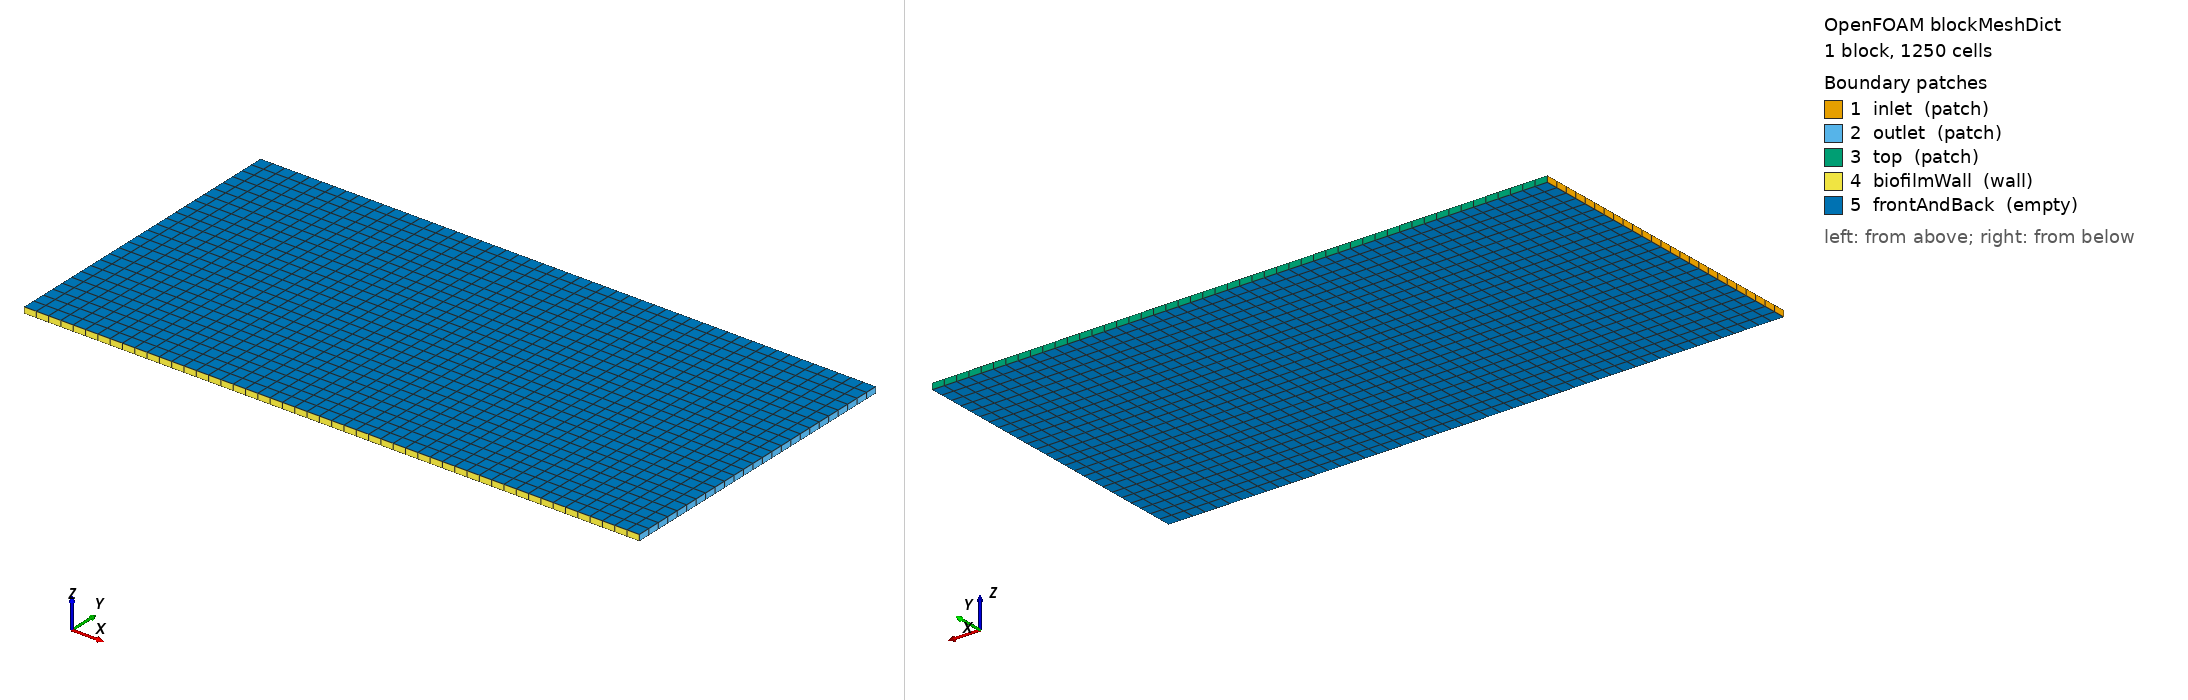

OpenFOAM case: the mesh blockMesh builds from blockMeshDict, 1 block(s), 1250 cells. Boundary patches (legend numbers): 1 inlet (patch), 2 outlet (patch), 3 top (patch), 4 biofilmWall (wall), 5 frontAndBack (empty). Left view from above one corner, right view from below the opposite corner. Boundary conditions: 11 field file(s) under 0/; 5 of 5 drawn patches have an entry in a shipped field file.

=== system/blockMeshDict ===
/*--------------------------------*- C++ -*----------------------------------*\
| =========                 |                                                 |
| \\      /  F ield         | OpenFOAM: The Open Source CFD Toolbox           |
|  \\    /   O peration     | Version:  v2212                                 |
|   \\  /    A nd           | Website:  www.openfoam.com                      |
|    \\/     M anipulation  |                                                 |
\*---------------------------------------------------------------------------*/
FoamFile
{
    version     2.0;
    format      ascii;
    class       dictionary;
    object      blockMeshDict;
}
// * * * * * * * * * * * * * * * * * * * * * * * * * * * * * * * * * * * * * //

// Simple 2D channel: 10mm x 5mm x 0.1mm (quasi-2D)
// Water in bottom 3mm, air in top 2mm
// Bottom wall has biofilm growth patch

scale   1e-3;  // mm to m

vertices
(
    (0 0 0)      // 0
    (10 0 0)     // 1
    (10 5 0)     // 2
    (0 5 0)      // 3
    (0 0 0.1)    // 4
    (10 0 0.1)   // 5
    (10 5 0.1)   // 6
    (0 5 0.1)    // 7
);

blocks
(
    hex (0 1 2 3 4 5 6 7) (50 25 1) simpleGrading (1 1 1)
);

edges
(
);

boundary
(
    inlet
    {
        type patch;
        faces
        (
            (0 4 7 3)
        );
    }
    outlet
    {
        type patch;
        faces
        (
            (1 2 6 5)
        );
    }
    top
    {
        type patch;
        faces
        (
            (3 7 6 2)
        );
    }
    biofilmWall
    {
        type wall;
        faces
        (
            (0 1 5 4)
        );
    }
    frontAndBack
    {
        type empty;
        faces
        (
            (0 3 2 1)
            (4 5 6 7)
        );
    }
);

// ************************************************************************* //


=== system/controlDict ===
/*--------------------------------*- C++ -*----------------------------------*\
| =========                 |                                                 |
| \\      /  F ield         | OpenFOAM: The Open Source CFD Toolbox           |
|  \\    /   O peration     | Version:  v2212                                 |
|   \\  /    A nd           | Website:  www.openfoam.com                      |
|    \\/     M anipulation  |                                                 |
\*---------------------------------------------------------------------------*/
FoamFile
{
    version     2.0;
    format      ascii;
    class       dictionary;
    location    "system";
    object      controlDict;
}
// * * * * * * * * * * * * * * * * * * * * * * * * * * * * * * * * * * * * * //

application     interBRNSALEFoam;

startFrom       startTime;

startTime       0;

stopAt          endTime;

endTime         100;

deltaT          0.01;

writeControl    adjustableRunTime;

writeInterval   1;

purgeWrite      0;

writeFormat     ascii;

writePrecision  8;

writeCompression off;

timeFormat      general;

timePrecision   6;

runTimeModifiable yes;

adjustTimeStep  yes;

maxCo           0.5;

maxAlphaCo      0.3;

maxDeltaT       0.1;

checkFrequency  10;

remeshFrequency 10000;

// ************************************************************************* //


=== 0/C_NO3 ===
/*--------------------------------*- C++ -*----------------------------------*\
| =========                 |                                                 |
| \\      /  F ield         | OpenFOAM: The Open Source CFD Toolbox           |
|  \\    /   O peration     | Version:  v2212                                 |
|   \\  /    A nd           | Website:  www.openfoam.com                      |
|    \\/     M anipulation  |                                                 |
\*---------------------------------------------------------------------------*/
FoamFile
{
    version     2.0;
    format      ascii;
    class       volScalarField;
    object      C_NO3;
}
// * * * * * * * * * * * * * * * * * * * * * * * * * * * * * * * * * * * * * //

dimensions      [0 -3 0 0 1 0 0];

internalField   uniform 0.5;   // 0.5 mol/m³ initial nitrate

boundaryField
{
    inlet
    {
        type            fixedValue;
        value           uniform 0.5;
    }

    outlet
    {
        type            zeroGradient;
    }

    top
    {
        type            zeroGradient;
    }

    biofilmWall
    {
        type            zeroGradient;
    }

    frontAndBack
    {
        type            empty;
    }
}

// ************************************************************************* //


=== 0/C_O2 ===
/*--------------------------------*- C++ -*----------------------------------*\
| =========                 |                                                 |
| \\      /  F ield         | OpenFOAM: The Open Source CFD Toolbox           |
|  \\    /   O peration     | Version:  v2212                                 |
|   \\  /    A nd           | Website:  www.openfoam.com                      |
|    \\/     M anipulation  |                                                 |
\*---------------------------------------------------------------------------*/
FoamFile
{
    version     2.0;
    format      ascii;
    class       volScalarField;
    object      C_O2;
}
// * * * * * * * * * * * * * * * * * * * * * * * * * * * * * * * * * * * * * //

dimensions      [0 -3 0 0 1 0 0];

// Saturated O2 concentration
internalField   uniform 0.25;

boundaryField
{
    inlet
    {
        type            fixedValue;
        value           uniform 0.25;
    }

    outlet
    {
        type            zeroGradient;
    }

    top
    {
        type            fixedValue;
        value           uniform 0.25;
    }

    biofilmWall
    {
        type            zeroGradient;
    }

    frontAndBack
    {
        type            empty;
    }
}

// ************************************************************************* //


=== 0/C_S ===
/*--------------------------------*- C++ -*----------------------------------*\
| =========                 |                                                 |
| \\      /  F ield         | OpenFOAM: The Open Source CFD Toolbox           |
|  \\    /   O peration     | Version:  v2212                                 |
|   \\  /    A nd           | Website:  www.openfoam.com                      |
|    \\/     M anipulation  |                                                 |
\*---------------------------------------------------------------------------*/
FoamFile
{
    version     2.0;
    format      ascii;
    class       volScalarField;
    object      C_S;
}
// * * * * * * * * * * * * * * * * * * * * * * * * * * * * * * * * * * * * * //

dimensions      [0 -3 0 0 1 0 0];

// Uniform initial substrate concentration
internalField   uniform 1;

boundaryField
{
    inlet
    {
        type            fixedValue;
        value           uniform 1;
    }

    outlet
    {
        type            zeroGradient;
    }

    top
    {
        type            zeroGradient;
    }

    biofilmWall
    {
        type            zeroGradient;
    }

    frontAndBack
    {
        type            empty;
    }
}

// ************************************************************************* //


=== 0/Surf ===
/*--------------------------------*- C++ -*----------------------------------*\
| =========                 |                                                 |
| \\      /  F ield         | OpenFOAM: The Open Source CFD Toolbox           |
|  \\    /   O peration     | Version:  v2212                                 |
|   \\  /    A nd           | Website:  www.openfoam.com                      |
|    \\/     M anipulation  |                                                 |
\*---------------------------------------------------------------------------*/
FoamFile
{
    version     2.0;
    format      ascii;
    class       volScalarField;
    object      Surf;
}
// * * * * * * * * * * * * * * * * * * * * * * * * * * * * * * * * * * * * * //

dimensions      [0 -2 0 0 1 0 0];

internalField   uniform 0;

boundaryField
{
    inlet
    {
        type            zeroGradient;
    }

    outlet
    {
        type            zeroGradient;
    }

    top
    {
        type            zeroGradient;
    }

    biofilmWall
    {
        type            reactingWall;
        surfaceMasters
        {
        }
        value           uniform 0;
    }

    frontAndBack
    {
        type            empty;
    }
}

// ************************************************************************* //


=== 0/U ===
/*--------------------------------*- C++ -*----------------------------------*\
| =========                 |                                                 |
| \\      /  F ield         | OpenFOAM: The Open Source CFD Toolbox           |
|  \\    /   O peration     | Version:  v2212                                 |
|   \\  /    A nd           | Website:  www.openfoam.com                      |
|    \\/     M anipulation  |                                                 |
\*---------------------------------------------------------------------------*/
FoamFile
{
    version     2.0;
    format      ascii;
    class       volVectorField;
    object      U;
}
// * * * * * * * * * * * * * * * * * * * * * * * * * * * * * * * * * * * * * //

dimensions      [0 1 -1 0 0 0 0];

// Stagnant case - diffusion only
internalField   uniform (0 0 0);

boundaryField
{
    inlet
    {
        type            fixedValue;
        value           uniform (0 0 0);
    }

    outlet
    {
        type            zeroGradient;
    }

    top
    {
        type            pressureInletOutletVelocity;
        value           uniform (0 0 0);
    }

    biofilmWall
    {
        type            noSlip;
    }

    frontAndBack
    {
        type            empty;
    }
}

// ************************************************************************* //


=== 0/X_A ===
/*--------------------------------*- C++ -*----------------------------------*\
| =========                 |                                                 |
| \\      /  F ield         | OpenFOAM: The Open Source CFD Toolbox           |
|  \\    /   O peration     | Version:  v2212                                 |
|   \\  /    A nd           | Website:  www.openfoam.com                      |
|    \\/     M anipulation  |                                                 |
\*---------------------------------------------------------------------------*/
FoamFile
{
    version     2.0;
    format      ascii;
    class       volScalarField;
    object      X_A;
}
// * * * * * * * * * * * * * * * * * * * * * * * * * * * * * * * * * * * * * //

dimensions      [0 -3 0 0 1 0 0];

internalField   uniform 0;     // no bulk biomass initially

boundaryField
{
    inlet
    {
        type            zeroGradient;
    }

    outlet
    {
        type            zeroGradient;
    }

    top
    {
        type            zeroGradient;
    }

    biofilmWall
    {
        type            fixedValue;
        value           uniform 0.1;   // 0.1 mol/m³ seed biomass at wall
    }

    frontAndBack
    {
        type            empty;
    }
}

// ************************************************************************* //


=== 0/X_S ===
/*--------------------------------*- C++ -*----------------------------------*\
| =========                 |                                                 |
| \\      /  F ield         | OpenFOAM: The Open Source CFD Toolbox           |
|  \\    /   O peration     | Version:  2212                                  |
|   \\  /    A nd           | Website:  www.openfoam.com                      |
|    \\/     M anipulation  |                                                 |
\*---------------------------------------------------------------------------*/
FoamFile
{
    version     2.0;
    format      ascii;
    arch        "LSB;label=32;scalar=64";
    class       volScalarField;
    location    "0";
    object      X_S;
}
// * * * * * * * * * * * * * * * * * * * * * * * * * * * * * * * * * * * * * //

dimensions      [0 -3 0 0 1 0 0];

internalField   nonuniform List<scalar> 
1250
(
0.1
0.1
0.1
0.1
0.1
0.1
0.1
0.1
0.1
0.1
0.1
0.1
0.1
0.1
0.1
0.1
0.1
0.1
0.1
0.1
0.1
0.1
0.1
0.1
0.1
0.1
0.1
0.1
0.1
0.1
0.1
0.1
0.1
0.1
0.1
0.1
0.1
0.1
0.1
0.1
0.1
0.1
0.1
0.1
0.1
0.1
0.1
0.1
0.1
0.1
0
0
0
0
0
0
0
0
0
0
0
0
0
0
0
0
0
0
0
0
0
0
0
0
0
0
0
0
0
0
0
0
0
0
0
0
0
0
0
0
0
0
0
0
0
0
0
0
0
0
0
0
0
0
0
0
0
0
0
0
0
0
0
0
0
0
0
0
0
0
0
0
0
0
0
0
0
0
0
0
0
0
0
0
0
0
0
0
0
0
0
0
0
0
0
0
0
0
0
0
0
0
0
0
0
0
0
0
0
0
0
0
0
0
0
0
0
0
0
0
0
0
0
0
0
0
0
0
0
0
0
0
0
0
0
0
0
0
0
0
0
0
0
0
0
0
0
0
0
0
0
0
0
0
0
0
0
0
0
0
0
0
0
0
0
0
0
0
0
0
0
0
0
0
0
0
0
0
0
0
0
0
0
0
0
0
0
0
0
0
0
0
0
0
0
0
0
0
0
0
0
0
0
0
0
0
0
0
0
0
0
0
0
0
0
0
0
0
0
0
0
0
0
0
0
0
0
0
0
0
0
0
0
0
0
0
0
0
0
0
0
0
0
0
0
0
0
0
0
0
0
0
0
0
0
0
0
0
0
0
0
0
0
0
0
0
0
0
0
0
0
0
0
0
0
0
0
0
0
0
0
0
0
0
0
0
0
0
0
0
0
0
0
0
0
0
0
0
0
0
0
0
0
0
0
0
0
0
0
0
0
0
0
0
0
0
0
0
0
0
0
0
0
0
0
0
0
0
0
0
0
0
0
0
0
0
0
0
0
0
0
0
0
0
0
0
0
0
0
0
0
0
0
0
0
0
0
0
0
0
0
0
0
0
0
0
0
0
0
0
0
0
0
0
0
0
0
0
0
0
0
0
0
0
0
0
0
0
0
0
0
0
0
0
0
0
0
0
0
0
0
0
0
0
0
0
0
0
0
0
0
0
0
0
0
0
0
0
0
0
0
0
0
0
0
0
0
0
0
0
0
0
0
0
0
0
0
0
0
0
0
0
0
0
0
0
0
0
0
0
0
0
0
0
0
0
0
0
0
0
0
0
0
0
0
0
0
0
0
0
0
0
0
0
0
0
0
0
0
0
0
0
0
0
0
0
0
0
0
0
0
0
0
0
0
0
0
0
0
0
0
0
0
0
0
0
0
0
0
0
0
0
0
0
0
0
0
0
0
0
0
0
0
0
0
0
0
0
0
0
0
0
0
0
0
0
0
0
0
0
0
0
0
0
0
0
0
0
0
0
0
0
0
0
0
0
0
0
0
0
0
0
0
0
0
0
0
0
0
0
0
0
0
0
0
0
0
0
0
0
0
0
0
0
0
0
0
0
0
0
0
0
0
0
0
0
0
0
0
0
0
0
0
0
0
0
0
0
0
0
0
0
0
0
0
0
0
0
0
0
0
0
0
0
0
0
0
0
0
0
0
0
0
0
0
0
0
0
0
0
0
0
0
0
0
0
0
0
0
0
0
0
0
0
0
0
0
0
0
0
0
0
0
0
0
0
0
0
0
0
0
0
0
0
0
0
0
0
0
0
0
0
0
0
0
0
0
0
0
0
0
0
0
0
0
0
0
0
0
0
0
0
0
0
0
0
0
0
0
0
0
0
0
0
0
0
0
0
0
0
0
0
0
0
0
0
0
0
0
0
0
0
0
0
0
0
0
0
0
0
0
0
0
0
0
0
0
0
0
0
0
0
0
0
0
0
0
0
0
0
0
0
0
0
0
0
0
0
0
0
0
0
0
0
0
0
0
0
0
0
0
0
0
0
0
0
0
0
0
0
0
0
0
0
0
0
0
0
0
0
0
0
0
0
0
0
0
0
0
0
0
0
0
0
0
0
0
0
0
0
0
0
0
0
0
0
0
0
0
0
0
0
0
0
0
0
0
0
0
0
0
0
0
0
0
0
0
0
0
0
0
0
0
0
0
0
0
0
0
0
0
0
0
0
0
0
0
0
0
0
0
0
0
0
0
0
0
0
0
0
0
0
0
0
0
0
0
0
0
0
0
0
0
0
0
0
0
0
0
0
0
0
0
0
0
0
0
0
0
0
0
0
0
0
0
0
0
0
0
0
0
0
0
0
0
0
0
0
0
0
0
0
0
0
0
0
0
0
0
0
0
0
0
0
0
0
0
0
0
0
0
0
0
0
0
0
0
0
0
0
0
0
0
0
0
0
0
0
0
0
0
0
0
0
0
0
0
0
0
0
0
0
0
0
0
0
0
0
0
0
0
0
0
0
0
0
0
0
0
0
0
0
0
0
0
0
0
0
0
0
0
0
0
0
0
0
0
0
0
0
0
0
0
0
0
0
0
0
0
0
0
0
0
0
0
0
0
0
0
0
0
0
0
0
0
0
0
0
0
0
0
0
0
0
0
0
0
0
0
0
0
0
0
0
0
0
0
0
0
0
0
0
0
0
0
0
0
0
0
0
0
0
0
0
0
0
0
0
0
0
0
0
0
0
0
0
0
0
0
0
0
0
0
0
0
0
0
0
0
0
0
0
0
0
0
0
0
0
0
0
0
0
0
0
0
0
0
0
0
0
0
0
0
0
0
0
0
0
0
0
0
0
0
0
0
0
0
0
0
0
0
0
0
0
0
0
0
0
0
0
0
0
0
0
0
0
0
0
0
0
0
0
0
0
0
0
0
0
0
0
0
0
0
0
0
0
0
0
0
0
0
0
0
0
0
0
0
0
0
0
)
;

boundaryField
{
    inlet
    {
        type            zeroGradient;
    }
    outlet
    {
        type            zeroGradient;
    }
    top
    {
        type            zeroGradient;
    }
    biofilmWall
    {
        type            zeroGradient;
    }
    frontAndBack
    {
        type            empty;
    }
}


// ************************************************************************* //


=== 0/alpha.water ===
/*--------------------------------*- C++ -*----------------------------------*\
| =========                 |                                                 |
| \\      /  F ield         | OpenFOAM: The Open Source CFD Toolbox           |
|  \\    /   O peration     | Version:  2212                                  |
|   \\  /    A nd           | Website:  www.openfoam.com                      |
|    \\/     M anipulation  |                                                 |
\*---------------------------------------------------------------------------*/
FoamFile
{
    version     2.0;
    format      ascii;
    arch        "LSB;label=32;scalar=64";
    class       volScalarField;
    location    "0";
    object      alpha.water;
}
// * * * * * * * * * * * * * * * * * * * * * * * * * * * * * * * * * * * * * //

dimensions      [0 0 0 0 0 0 0];

internalField   nonuniform List<scalar> 
1250
(
1
1
1
1
1
1
1
1
1
1
1
1
1
1
1
1
1
1
1
1
1
1
1
1
1
1
1
1
1
1
1
1
1
1
1
1
1
1
1
1
1
1
1
1
1
1
1
1
1
1
1
1
1
1
1
1
1
1
1
1
1
1
1
1
1
1
1
1
1
1
1
1
1
1
1
1
1
1
1
1
1
1
1
1
1
1
1
1
1
1
1
1
1
1
1
1
1
1
1
1
1
1
1
1
1
1
1
1
1
1
1
1
1
1
1
1
1
1
1
1
1
1
1
1
1
1
1
1
1
1
1
1
1
1
1
1
1
1
1
1
1
1
1
1
1
1
1
1
1
1
1
1
1
1
1
1
1
1
1
1
1
1
1
1
1
1
1
1
1
1
1
1
1
1
1
1
1
1
1
1
1
1
1
1
1
1
1
1
1
1
1
1
1
1
1
1
1
1
1
1
1
1
1
1
1
1
1
1
1
1
1
1
1
1
1
1
1
1
1
1
1
1
1
1
1
1
1
1
1
1
1
1
1
1
1
1
1
1
1
1
1
1
1
1
1
1
1
1
1
1
1
1
1
1
1
1
1
1
1
1
1
1
1
1
1
1
1
1
1
1
1
1
1
1
1
1
1
1
1
1
1
1
1
1
1
1
1
1
1
1
1
1
1
1
1
1
1
1
1
1
1
1
1
1
1
1
1
1
1
1
1
1
1
1
1
1
1
1
1
1
1
1
1
1
1
1
1
1
1
1
1
1
1
1
1
1
1
1
1
1
1
1
1
1
1
1
1
1
1
1
1
1
1
1
1
1
1
1
1
1
1
1
1
1
1
1
1
1
1
1
1
1
1
1
1
1
1
1
1
1
1
1
1
1
1
1
1
1
1
1
1
1
1
1
1
1
1
1
1
1
1
1
1
1
1
1
1
1
1
1
1
1
1
1
1
1
1
1
1
1
1
1
1
1
1
1
1
1
1
1
1
1
1
1
1
1
1
1
1
1
1
1
1
1
1
1
1
1
1
1
1
1
1
1
1
1
1
1
1
1
1
1
1
1
1
1
1
1
1
1
1
1
1
1
1
1
1
1
1
1
1
1
1
1
1
1
1
1
1
1
1
1
1
1
1
1
1
1
1
1
1
1
1
1
1
1
1
1
1
1
1
1
1
1
1
1
1
1
1
1
1
1
1
1
1
1
1
1
1
1
1
1
1
1
1
1
1
1
1
1
1
1
1
1
1
1
1
1
1
1
1
1
1
1
1
1
1
1
1
1
1
1
1
1
1
1
1
1
1
1
1
1
1
1
1
1
1
1
1
1
1
1
1
1
1
1
1
1
1
1
1
1
1
1
1
1
1
1
1
1
1
1
1
1
1
1
1
1
1
1
1
1
1
1
1
1
1
1
1
1
1
1
1
1
1
1
1
1
1
1
1
1
1
1
1
1
1
1
1
1
1
1
1
1
1
1
1
1
1
1
1
1
1
1
1
1
1
1
1
1
1
1
1
1
1
1
1
1
1
1
1
1
1
1
1
1
1
1
1
1
1
1
1
1
1
1
1
1
1
1
1
1
1
1
1
1
1
1
1
1
1
1
1
1
1
1
1
1
1
1
1
1
1
1
1
1
1
1
1
1
1
1
1
1
1
1
1
1
1
1
1
1
1
1
1
1
1
1
1
1
1
1
1
1
1
1
1
1
1
1
0
0
0
0
0
0
0
0
0
0
0
0
0
0
0
0
0
0
0
0
0
0
0
0
0
0
0
0
0
0
0
0
0
0
0
0
0
0
0
0
0
0
0
0
0
0
0
0
0
0
0
0
0
0
0
0
0
0
0
0
0
0
0
0
0
0
0
0
0
0
0
0
0
0
0
0
0
0
0
0
0
0
0
0
0
0
0
0
0
0
0
0
0
0
0
0
0
0
0
0
0
0
0
0
0
0
0
0
0
0
0
0
0
0
0
0
0
0
0
0
0
0
0
0
0
0
0
0
0
0
0
0
0
0
0
0
0
0
0
0
0
0
0
0
0
0
0
0
0
0
0
0
0
0
0
0
0
0
0
0
0
0
0
0
0
0
0
0
0
0
0
0
0
0
0
0
0
0
0
0
0
0
0
0
0
0
0
0
0
0
0
0
0
0
0
0
0
0
0
0
0
0
0
0
0
0
0
0
0
0
0
0
0
0
0
0
0
0
0
0
0
0
0
0
0
0
0
0
0
0
0
0
0
0
0
0
0
0
0
0
0
0
0
0
0
0
0
0
0
0
0
0
0
0
0
0
0
0
0
0
0
0
0
0
0
0
0
0
0
0
0
0
0
0
0
0
0
0
0
0
0
0
0
0
0
0
0
0
0
0
0
0
0
0
0
0
0
0
0
0
0
0
0
0
0
0
0
0
0
0
0
0
0
0
0
0
0
0
0
0
0
0
0
0
0
0
0
0
0
0
0
0
0
0
0
0
0
0
0
0
0
0
0
0
0
0
0
0
0
0
0
0
0
0
0
0
0
0
0
0
0
0
0
0
0
0
0
0
0
0
0
0
0
0
0
0
0
0
0
0
0
0
0
0
0
0
0
0
0
0
0
0
0
0
0
0
0
0
0
0
0
0
0
0
0
0
0
0
0
0
0
0
0
0
0
0
0
0
0
0
0
0
0
0
0
0
0
0
0
0
0
0
0
0
0
0
0
0
0
0
0
0
0
0
0
0
0
0
0
0
0
0
0
0
0
0
0
0
0
0
0
0
0
0
0
0
0
0
0
0
0
0
0
0
0
0
0
0
0
0
0
0
0
0
0
0
0
0
0
0
0
0
0
0
0
0
0
0
0
0
)
;

boundaryField
{
    inlet
    {
        type            zeroGradient;
    }
    outlet
    {
        type            zeroGradient;
    }
    top
    {
        type            inletOutlet;
        inletValue      uniform 0;
        value           uniform 0;
    }
    biofilmWall
    {
        type            zeroGradient;
    }
    frontAndBack
    {
        type            empty;
    }
}


// ************************************************************************* //


=== 0/p_rgh ===
/*--------------------------------*- C++ -*----------------------------------*\
| =========                 |                                                 |
| \\      /  F ield         | OpenFOAM: The Open Source CFD Toolbox           |
|  \\    /   O peration     | Version:  v2212                                 |
|   \\  /    A nd           | Website:  www.openfoam.com                      |
|    \\/     M anipulation  |                                                 |
\*---------------------------------------------------------------------------*/
FoamFile
{
    version     2.0;
    format      ascii;
    class       volScalarField;
    object      p_rgh;
}
// * * * * * * * * * * * * * * * * * * * * * * * * * * * * * * * * * * * * * //

dimensions      [1 -1 -2 0 0 0 0];

internalField   uniform 0;

boundaryField
{
    inlet
    {
        type            fixedFluxPressure;
        value           uniform 0;
    }

    outlet
    {
        type            fixedFluxPressure;
        value           uniform 0;
    }

    top
    {
        type            totalPressure;
        p0              uniform 0;
        value           uniform 0;
    }

    biofilmWall
    {
        type            fixedFluxPressure;
        value           uniform 0;
    }

    frontAndBack
    {
        type            empty;
    }
}

// ************************************************************************* //


=== 0/pc ===
/*--------------------------------*- C++ -*----------------------------------*\
| =========                 |                                                 |
| \\      /  F ield         | OpenFOAM: The Open Source CFD Toolbox           |
|  \\    /   O peration     | Version:  v2212                                 |
|   \\  /    A nd           | Website:  www.openfoam.com                      |
|    \\/     M anipulation  |                                                 |
\*---------------------------------------------------------------------------*/
FoamFile
{
    version     2.0;
    format      ascii;
    class       volScalarField;
    object      pc;
}
// * * * * * * * * * * * * * * * * * * * * * * * * * * * * * * * * * * * * * //

dimensions      [1 -1 -2 0 0 0 0];

internalField   uniform 0;

boundaryField
{
    inlet
    {
        type            zeroGradient;
    }

    outlet
    {
        type            zeroGradient;
    }

    top
    {
        type            zeroGradient;
    }

    biofilmWall
    {
        type            zeroGradient;
    }

    frontAndBack
    {
        type            empty;
    }
}

// ************************************************************************* //


Also in the case, not shown: 0/pointMotionU (1795 bytes, source omitted).
